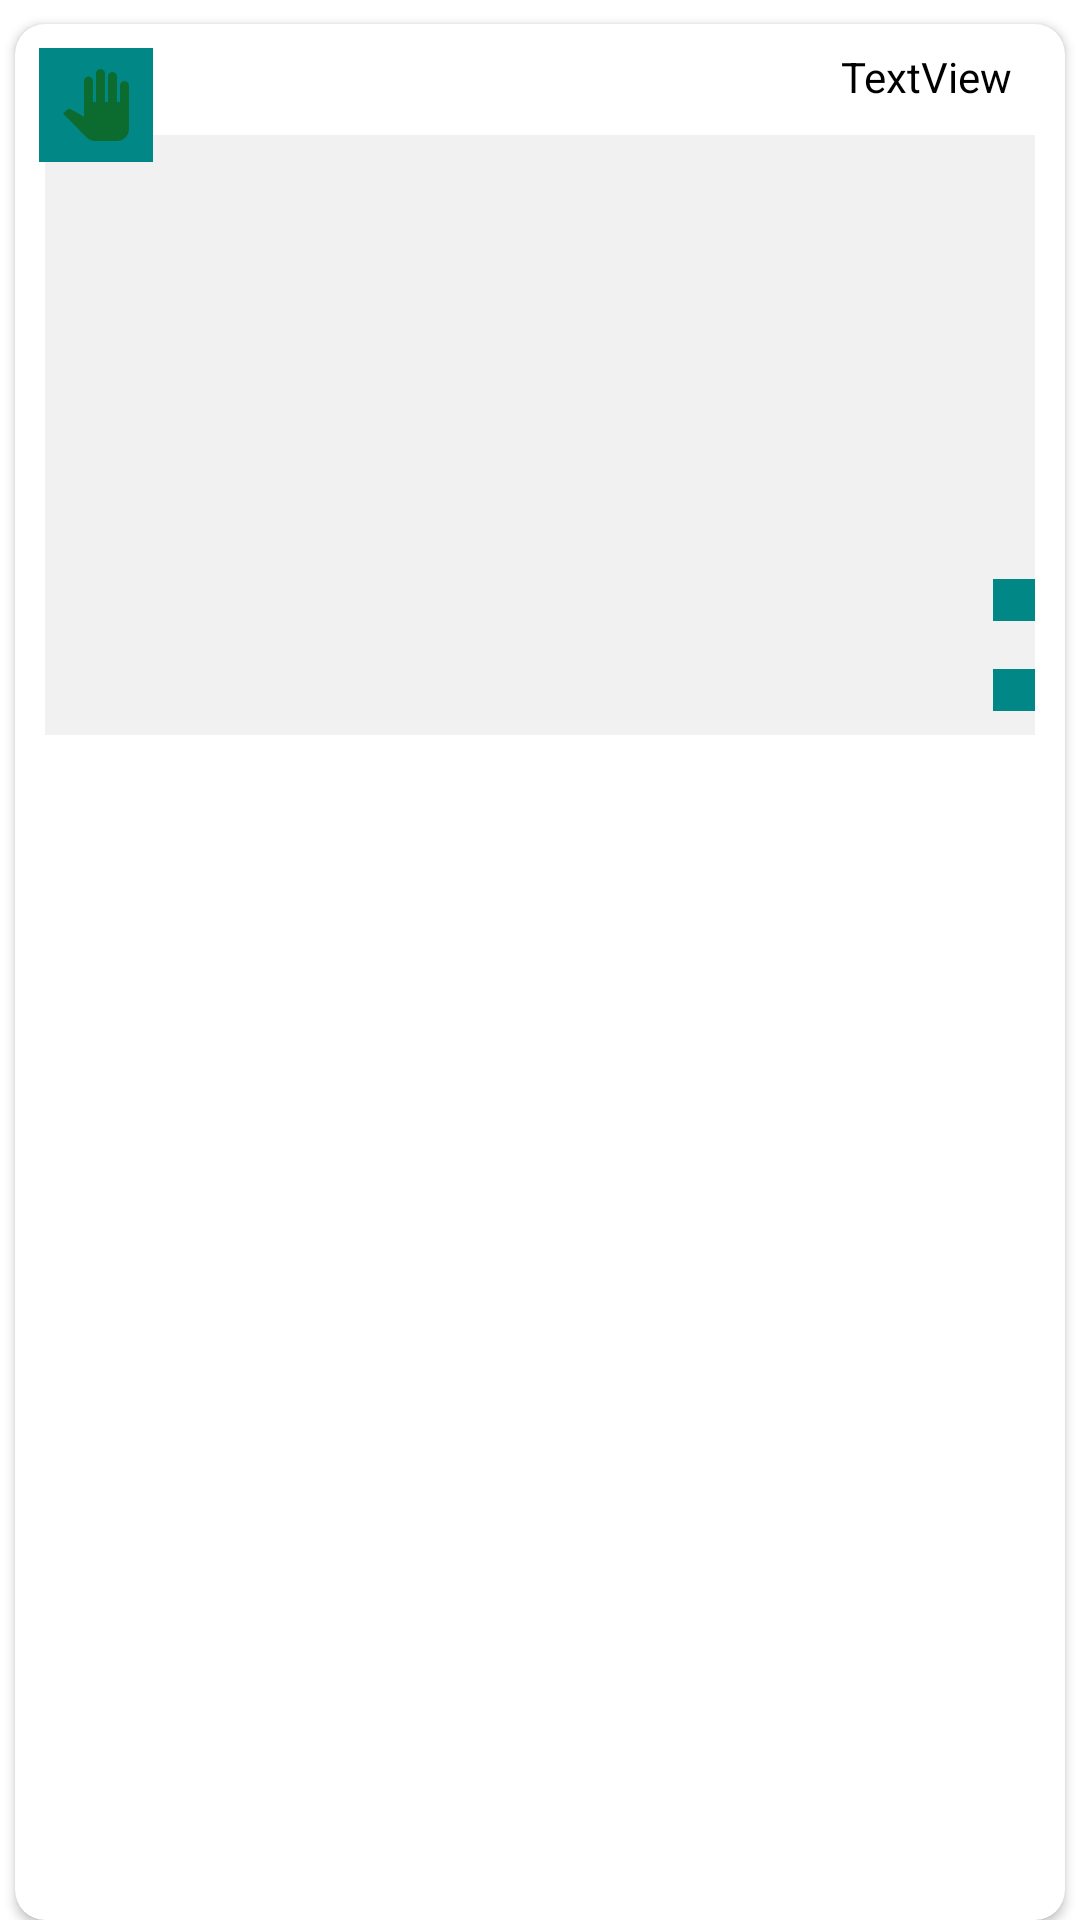

Layout XML and referenced resources for this Android screen:
<!-- AndroidManifest.xml: application theme AppTheme.NoActionBar -->
<!-- res/layout/select_image_frag_item.xml -->
<?xml version="1.0" encoding="utf-8"?>
<LinearLayout
    xmlns:android="http://schemas.android.com/apk/res/android"
    xmlns:app="http://schemas.android.com/apk/res-auto"
    xmlns:tools="http://schemas.android.com/tools"
    android:layout_width="match_parent"
    android:layout_height="wrap_content">

    <androidx.cardview.widget.CardView
        android:layout_width="match_parent"
        android:layout_height="match_parent"
        android:layout_marginStart="5dp"
        android:layout_marginTop="8dp"
        android:layout_marginEnd="5dp"
        app:cardBackgroundColor="@color/white"
        app:cardCornerRadius="10dp">

        <androidx.constraintlayout.widget.ConstraintLayout
            android:layout_width="match_parent"
            android:layout_height="wrap_content">

            <TextView
                android:id="@+id/tvTitle"
                android:layout_width="wrap_content"
                android:layout_height="wrap_content"
                android:layout_marginTop="8dp"
                android:text="TextView"
                android:textColor="@color/black"
                app:layout_constraintEnd_toEndOf="parent"
                app:layout_constraintHorizontal_bias="0.94"
                app:layout_constraintStart_toStartOf="parent"
                app:layout_constraintTop_toTopOf="parent" />

            <ImageView
                android:id="@+id/imageContent"
                android:layout_width="0dp"
                android:layout_height="200dp"
                android:layout_margin="10dp"
                android:background="@color/gray"
                app:layout_constraintBottom_toBottomOf="parent"
                app:layout_constraintEnd_toEndOf="parent"
                app:layout_constraintHorizontal_bias="1.0"
                app:layout_constraintStart_toStartOf="parent"
                app:layout_constraintTop_toBottomOf="@+id/tvTitle"
                app:layout_constraintVertical_bias="0.384"
                tools:srcCompat="@tools:sample/backgrounds/scenic" />

            <ImageButton
                android:id="@+id/imDrag"
                android:layout_width="wrap_content"
                android:layout_height="wrap_content"
                android:layout_marginStart="8dp"
                android:layout_marginTop="8dp"
                android:background="@color/teal_700"
                android:padding="7dp"
                app:layout_constraintStart_toStartOf="parent"
                app:layout_constraintTop_toTopOf="parent"
                app:srcCompat="@drawable/ic_drag" />

            <ImageButton
                android:id="@+id/imEditImage"
                android:layout_width="wrap_content"
                android:layout_height="wrap_content"
                android:layout_marginBottom="16dp"
                android:background="@color/teal_700"
                android:padding="7dp"
                app:layout_constraintBottom_toTopOf="@+id/imDelete"
                app:layout_constraintEnd_toEndOf="@+id/imageContent"
                app:srcCompat="@drawable/ic_edit" />

            <ImageButton
                android:id="@+id/imDelete"
                android:layout_width="wrap_content"
                android:layout_height="wrap_content"
                android:layout_marginBottom="8dp"
                android:background="@color/teal_700"
                android:padding="7dp"
                app:layout_constraintBottom_toBottomOf="@+id/imageContent"
                app:layout_constraintEnd_toEndOf="@+id/imageContent"
                app:srcCompat="@drawable/ic_delete_image" />

            <ProgressBar
                android:id="@+id/pBar"
                style="?android:attr/progressBarStyle"
                android:layout_width="wrap_content"
                android:layout_height="wrap_content"
                android:visibility="gone"
                app:layout_constraintBottom_toBottomOf="@+id/imageContent"
                app:layout_constraintEnd_toEndOf="@+id/imageContent"
                app:layout_constraintStart_toStartOf="@+id/imageContent"
                app:layout_constraintTop_toBottomOf="@+id/imageContent" />
        </androidx.constraintlayout.widget.ConstraintLayout>
    </androidx.cardview.widget.CardView>

</LinearLayout>
<!-- resources referenced by this layout -->
<resources>
  <color name="black">#FF000000</color>
  <color name="gray">#F1F1F1</color>
  <color name="teal_700">#FF018786</color>
  <color name="white">#FFFFFFFF</color>
  <!-- drawable ic_drag (drawable) -->
  <vector android:height="24dp" android:tint="@color/green_main"
      android:viewportHeight="24" android:viewportWidth="24"
      android:width="24dp" xmlns:android="http://schemas.android.com/apk/res/android">
      <path android:fillColor="@android:color/white" android:pathData="M23,5.5V20c0,2.2 -1.8,4 -4,4h-7.3c-1.08,0 -2.1,-0.43 -2.85,-1.19L1,14.83c0,0 1.26,-1.23 1.3,-1.25c0.22,-0.19 0.49,-0.29 0.79,-0.29c0.22,0 0.42,0.06 0.6,0.16C3.73,13.46 8,15.91 8,15.91V4c0,-0.83 0.67,-1.5 1.5,-1.5S11,3.17 11,4v7h1V1.5C12,0.67 12.67,0 13.5,0S15,0.67 15,1.5V11h1V2.5C16,1.67 16.67,1 17.5,1S19,1.67 19,2.5V11h1V5.5C20,4.67 20.67,4 21.5,4S23,4.67 23,5.5z"/>
  </vector>
  <style name="AppTheme.NoActionBar" parent="Theme.MaterialComponents.DayNight.DarkActionBar">
          
          <item name="colorPrimary">@color/purple_500</item>
          <item name="colorPrimaryVariant">@color/purple_700</item>
          <item name="colorOnPrimary">@color/white</item>
          <item name="windowActionBar">false</item>
          <item name="windowNoTitle">true</item>
          <item name="android:windowFullscreen">true</item>
      </style>
  <color name="green_main">#0C6C2F</color>
  <color name="purple_500">#FF6200EE</color>
  <color name="purple_700">#FF3700B3</color>
</resources>
